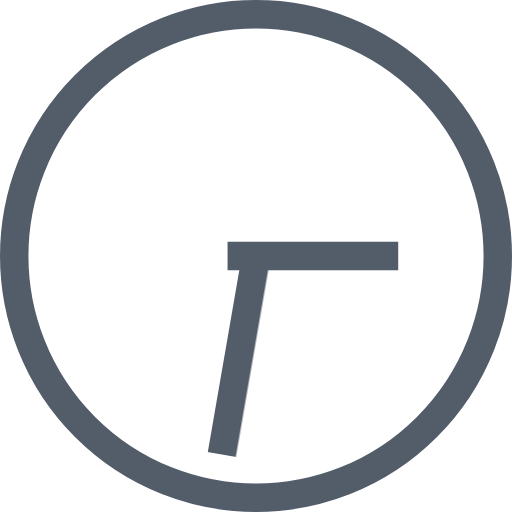
t = 0.00 s
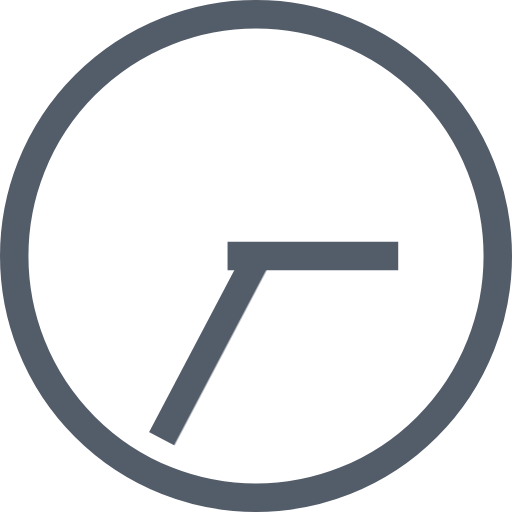
t = 0.25 s
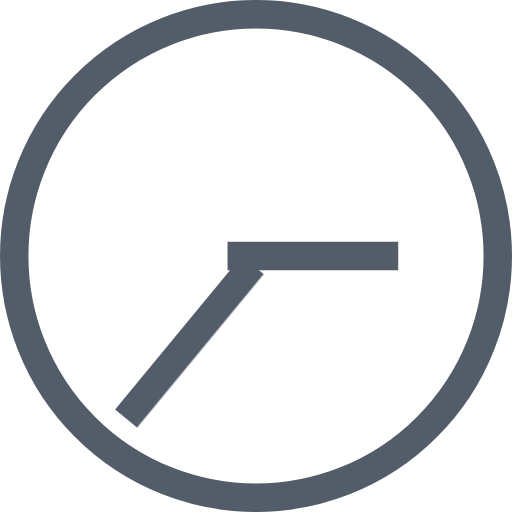
t = 0.50 s
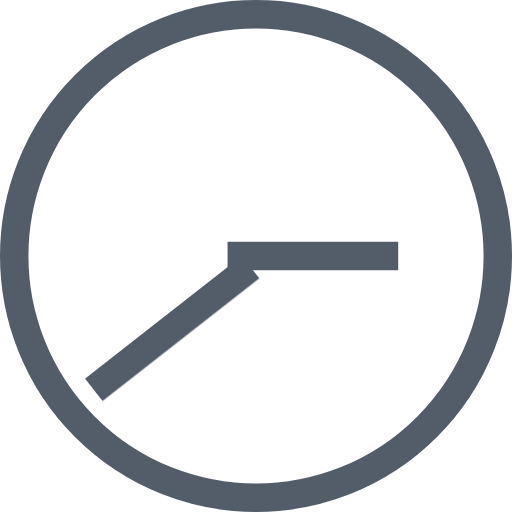
t = 0.75 s

The animated SVG that drew these frames (rendered in a browser with its animation timeline set to each time). Animation: 1 CSS @keyframes rule; one cycle of 1.00 s, repeats indefinitely.

<svg xmlns:xlink="http://www.w3.org/1999/xlink" width="18" height="18" viewBox="0 0 18 18" xmlns="http://www.w3.org/2000/svg"><style>#arrowLoader{animation:arrowLoader 1s infinite linear}@keyframes arrowLoader{to{transform:rotate(360deg)}}</style><defs><path fill="#535c69" id="arrowLoader" d="M0 0h1v7H0z"/></defs><circle fill="none" r="8.5" cx="9" cy="9" stroke="#535c69"/><path fill="#535c69" d="M8 8.5h6v1H8z"/><use xlink:href="#arrowLoader" x="8.5" y="9"/></svg>